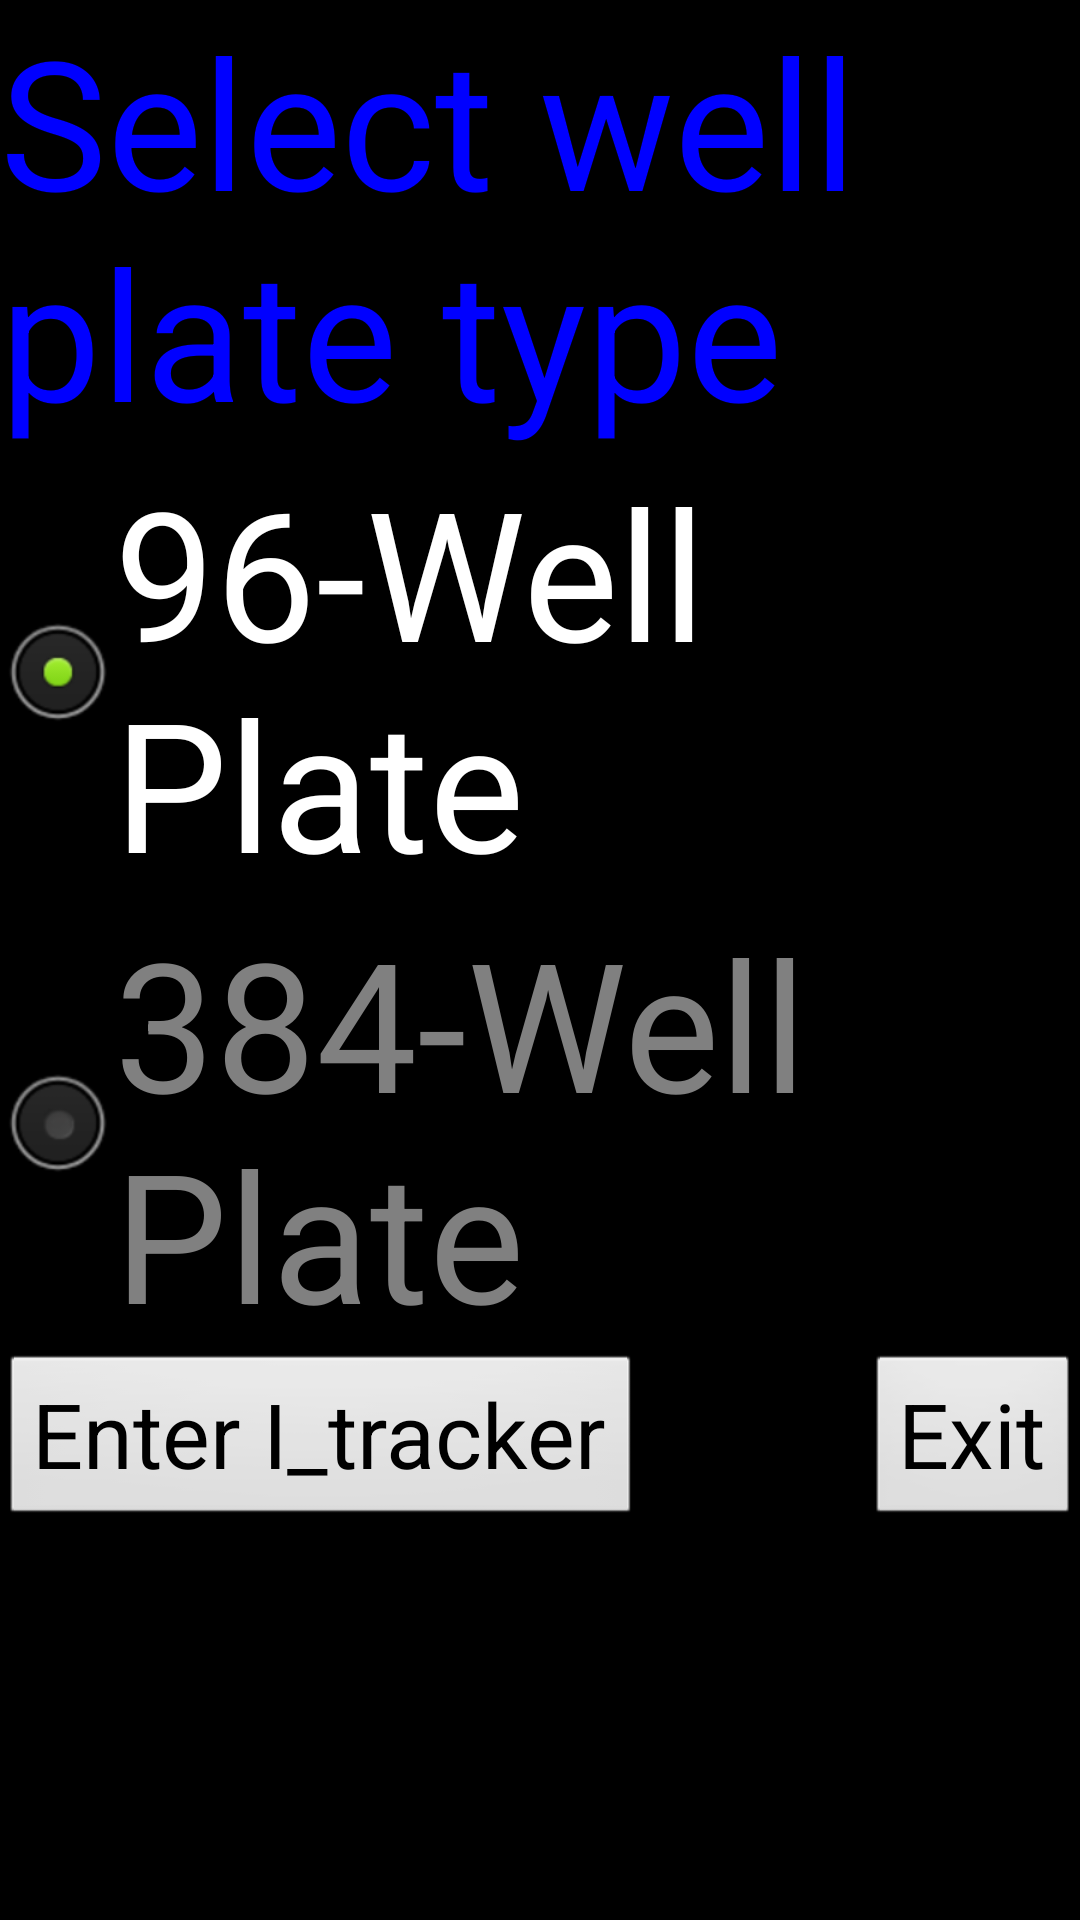

Produce the Android XML layout that renders to this screen, including the resource entries it uses.
<!-- AndroidManifest.xml: application theme AppTheme -->
<!-- res/layout/radiogroup_well_selection.xml -->
<?xml version="1.0" encoding="utf-8"?>
<RadioGroup xmlns:android="http://schemas.android.com/apk/res/android"
    android:id="@+id/ID_plate_selection_radiogroup"
    android:layout_width="wrap_content"
    android:layout_height="match_parent" 
    android:baselineAligned="true"
    android:orientation="vertical"
    android:layout_gravity="center_horizontal"
>
    
    
    <TextView
        android:id="@+id/ID_well_plate_selection_label"
        android:layout_width="wrap_content"
        android:layout_height="wrap_content"
        android:text="@string/well_plate_selection"
        android:textSize="60sp"
        android:textColor="@color/caption_blue"
    />

    <RadioButton
        android:id="@+id/ID_radioButton1"
        android:layout_width="wrap_content"
        android:layout_height="wrap_content"
        android:button="@android:drawable/btn_radio"
        android:text="@string/well_96"
        android:textColor="@android:color/white"
        android:textSize="60sp" 
        android:checked="true"/>

    <RadioButton
        android:id="@+id/ID_radioButton2"
        android:layout_width="wrap_content"
        android:layout_height="wrap_content"
        android:text="@string/well_384" 
        android:textColor="@android:color/tertiary_text_light"
        android:textSize="60sp" 
        android:button="@android:drawable/btn_radio" />


    <RelativeLayout
        android:id="@+id/my_layout"
        android:layout_width="match_parent"
        android:layout_height="match_parent"
        android:gravity="center_horizontal"
        android:orientation="horizontal" >

        <Button
            android:id="@+id/ID_btn_enter_itracker"
            android:layout_width="wrap_content"
            android:layout_height="wrap_content"
            android:text="@string/btn_caption_enter_itracker"
            android:layout_alignParentLeft="true"
            android:onClick="OnBnClickEnterItracker"
            android:textSize="30sp" />

        <Button
            android:id="@+id/ID_btn_exit_itracker"
            android:layout_width="wrap_content"
            android:layout_height="wrap_content"
            android:text="@string/btn_caption_exit_itracker"
            android:textColor="@android:color/primary_text_light"
            android:layout_alignParentRight="true"
            android:onClick="OnBnClickExitItracker"
            android:textSize="30sp" />
    </RelativeLayout>

</RadioGroup>
<!-- resources referenced by this layout -->
<resources>
  <color name="caption_blue">#0000ff</color>
  <string name="btn_caption_enter_itracker">Enter I_tracker</string>
  <string name="btn_caption_exit_itracker">Exit</string>
  <string name="well_384">  384-Well Plate  </string>
  <string name="well_96">  96-Well Plate   </string>
  <string name="well_plate_selection">Select well plate type</string>
  <style name="AppTheme" parent="AppBaseTheme">
          
          <item name="android:windowNoTitle">true</item>
          <item name="android:windowActionBar">true</item>
          <item name="android:windowBackground">@android:color/background_dark</item>
          <item name="android:buttonStyle">@style/myButtonStyle</item>
          <item name="android:windowActionModeOverlay">true</item>
          <item name="menuDrawerStyle">@style/MenuDrawerStyle</item>
          
          <item name="android:divider">@android:drawable/divider_horizontal_dim_dark</item>
          
          
          <item name="customOverflowMenuButtonStyle">@android:style/Widget.ActionButton.Overflow</item>
          
      </style>
  <style name="AppBaseTheme" parent="android:Theme.Light">
          
      </style>
  <style name="myButtonStyle" parent="android:Widget.Holo.Light.Button">
          <item name="android:background">@android:drawable/btn_default</item>
          <item name="android:textColor">@android:color/primary_text_light</item>
      </style>
  <style name="MenuDrawerStyle" parent="Widget.MenuDrawer">
          <item name="mdActiveIndicator">@drawable/menu_arrow_start</item>
          <item name="mdMenuSize">240dp</item>
      </style>
</resources>
